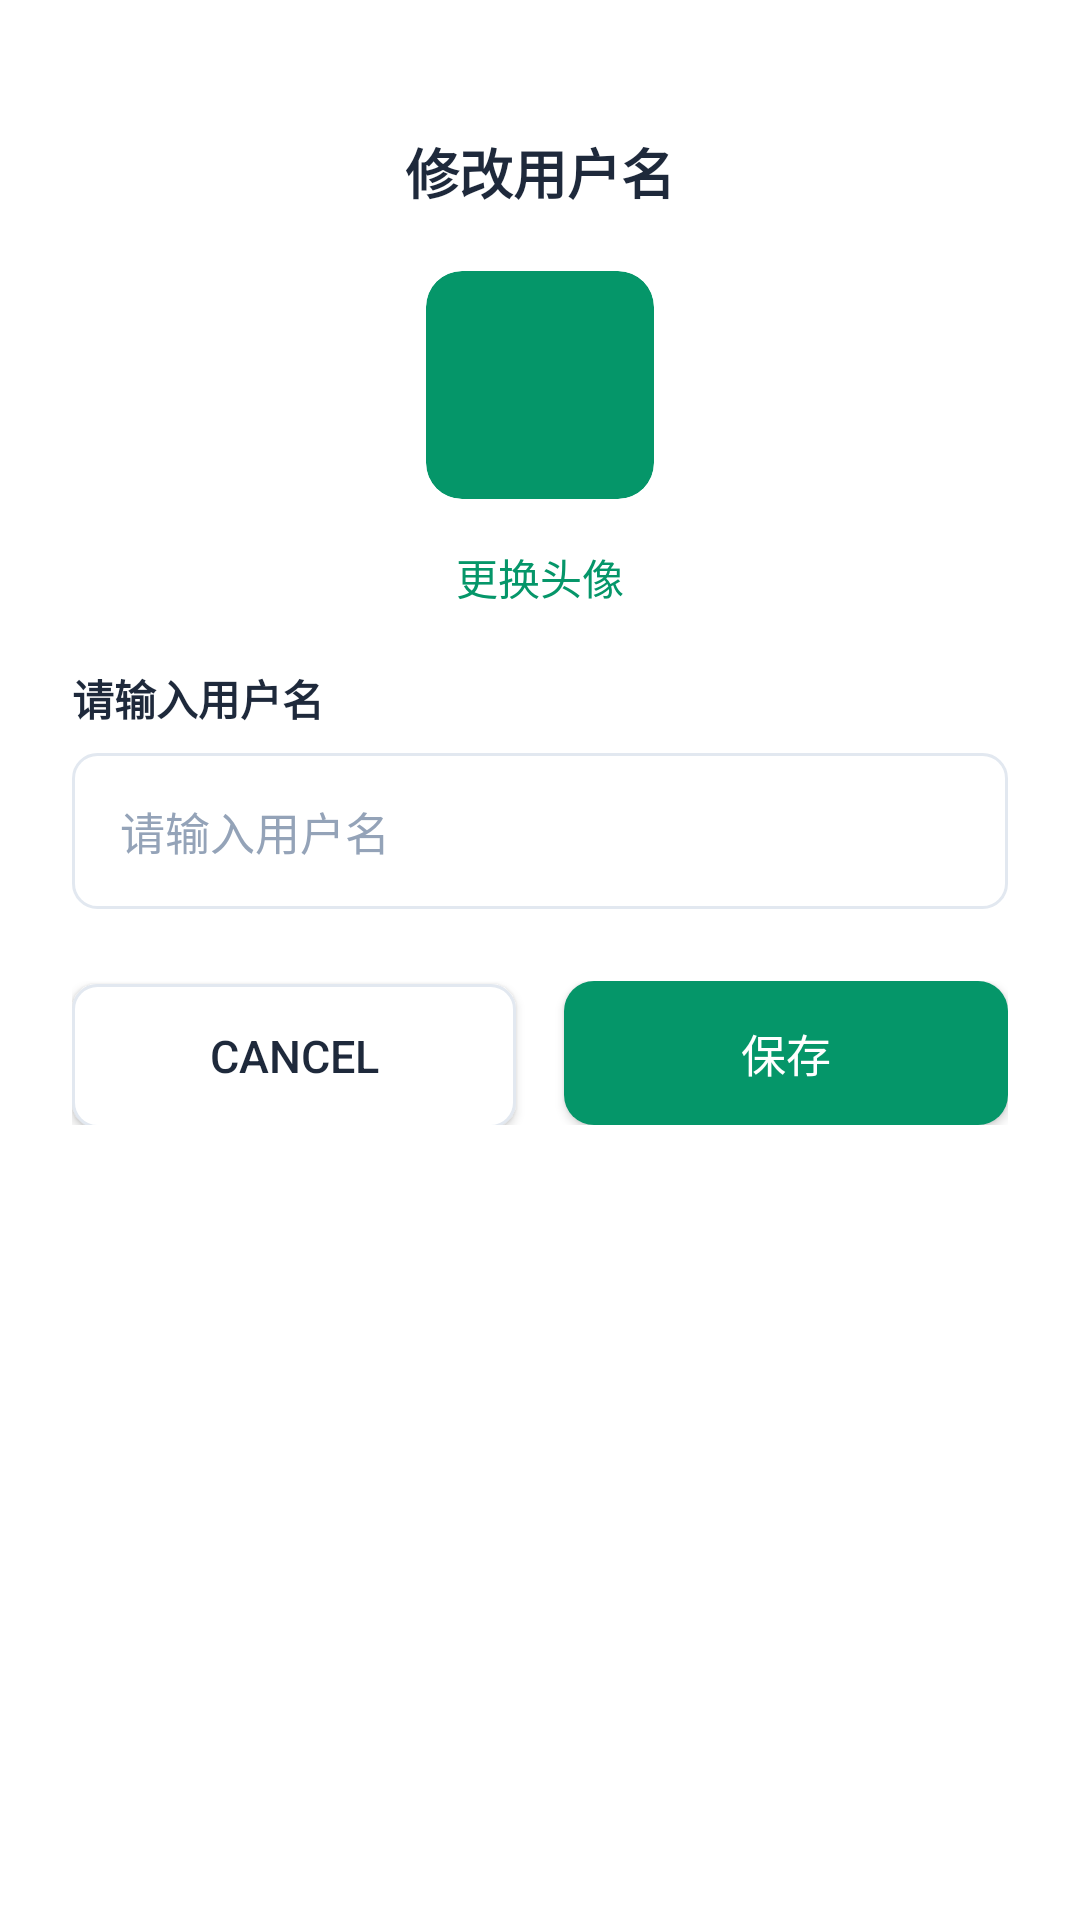

Reconstruct the res/layout file that produces this screen, plus the resources it refers to.
<!-- AndroidManifest.xml: application theme Theme.BlackBox -->
<!-- res/layout/bottom_sheet_edit_username.xml -->
<?xml version="1.0" encoding="utf-8"?>
<LinearLayout xmlns:android="http://schemas.android.com/apk/res/android"
    android:layout_width="match_parent"
    android:layout_height="wrap_content"
    android:background="@drawable/bg_bottom_sheet"
    android:orientation="vertical"
    android:padding="24dp">

    <View
        android:layout_width="40dp"
        android:layout_height="4dp"
        android:layout_gravity="center_horizontal"
        android:layout_marginBottom="16dp"
        android:background="@drawable/bg_drag_handle" />

    <TextView
        android:layout_width="wrap_content"
        android:layout_height="wrap_content"
        android:layout_gravity="center_horizontal"
        android:text="@string/edit_username_title"
        android:textColor="@color/duodian_text_primary"
        android:textSize="18sp"
        android:textStyle="bold" />

    <FrameLayout
        android:id="@+id/avatarPicker"
        android:layout_width="76dp"
        android:layout_height="76dp"
        android:layout_gravity="center_horizontal"
        android:layout_marginTop="20dp"
        android:background="@drawable/bg_avatar_rounded_square"
        android:clipToOutline="true">

        <ImageView
            android:id="@+id/ivAvatarPreview"
            android:layout_width="match_parent"
            android:layout_height="match_parent"
            android:scaleType="centerCrop"
            android:visibility="gone" />

        <TextView
            android:id="@+id/tvAvatarPreviewInitial"
            android:layout_width="wrap_content"
            android:layout_height="wrap_content"
            android:layout_gravity="center"
            android:textColor="@color/white"
            android:textSize="26sp"
            android:textStyle="bold" />
    </FrameLayout>

    <TextView
        android:id="@+id/btnChangeAvatar"
        android:layout_width="wrap_content"
        android:layout_height="36dp"
        android:layout_gravity="center_horizontal"
        android:layout_marginTop="8dp"
        android:background="?attr/selectableItemBackgroundBorderless"
        android:gravity="center"
        android:paddingHorizontal="12dp"
        android:text="更换头像"
        android:textColor="@color/duodian_primary"
        android:textSize="14sp" />

    <TextView
        android:layout_width="wrap_content"
        android:layout_height="wrap_content"
        android:layout_marginTop="12dp"
        android:text="@string/username_hint"
        android:textColor="@color/duodian_text_primary"
        android:textSize="14sp"
        android:textStyle="bold" />

    <EditText
        android:id="@+id/etUsername"
        android:layout_width="match_parent"
        android:layout_height="52dp"
        android:layout_marginTop="8dp"
        android:background="@drawable/bg_input_field"
        android:hint="@string/username_hint"
        android:maxLength="32"
        android:paddingHorizontal="16dp"
        android:textColor="@color/duodian_text_primary"
        android:textColorHint="@color/duodian_text_hint"
        android:textSize="15sp" />

    <TextView
        android:id="@+id/tvError"
        android:layout_width="wrap_content"
        android:layout_height="wrap_content"
        android:layout_marginTop="4dp"
        android:textColor="@color/duodian_error"
        android:textSize="12sp"
        android:visibility="gone" />

    <LinearLayout
        android:layout_width="match_parent"
        android:layout_height="wrap_content"
        android:layout_marginTop="24dp"
        android:orientation="horizontal">

        <androidx.appcompat.widget.AppCompatButton
            android:id="@+id/btnCancel"
            android:layout_width="0dp"
            android:layout_height="48dp"
            android:layout_marginEnd="8dp"
            android:layout_weight="1"
            android:background="@drawable/bg_input_field"
            android:text="@string/cancel"
            android:textColor="@color/duodian_text_primary"
            android:textSize="15sp" />

        <androidx.appcompat.widget.AppCompatButton
            android:id="@+id/btnSave"
            android:layout_width="0dp"
            android:layout_height="48dp"
            android:layout_marginStart="8dp"
            android:layout_weight="1"
            android:background="@drawable/bg_button_primary"
            android:text="@string/save"
            android:textColor="@color/white"
            android:textSize="15sp" />
    </LinearLayout>
</LinearLayout>
<!-- resources referenced by this layout -->
<resources>
  <color name="duodian_error">#EF4444</color>
  <color name="duodian_primary">#059669</color>
  <color name="duodian_text_hint">#94A3B8</color>
  <color name="duodian_text_primary">#1E293B</color>
  <color name="white">#FFFFFFFF</color>
  <!-- drawable bg_avatar_rounded_square (drawable) -->
  <?xml version="1.0" encoding="utf-8"?>
  <shape xmlns:android="http://schemas.android.com/apk/res/android"
      android:shape="rectangle">
      <solid android:color="@color/duodian_primary" />
      <corners android:radius="12dp" />
  </shape>
  <!-- drawable bg_bottom_sheet (drawable) -->
  <?xml version="1.0" encoding="utf-8"?>
  <shape xmlns:android="http://schemas.android.com/apk/res/android"
      android:shape="rectangle">
      <solid android:color="@color/duodian_surface" />
      <corners
          android:topLeftRadius="16dp"
          android:topRightRadius="16dp" />
  </shape>
  <!-- drawable bg_button_primary (drawable) -->
  <?xml version="1.0" encoding="utf-8"?>
  <shape xmlns:android="http://schemas.android.com/apk/res/android"
      android:shape="rectangle">
      <solid android:color="@color/duodian_primary" />
      <corners android:radius="10dp" />
  </shape>
  <!-- drawable bg_input_field (drawable) -->
  <?xml version="1.0" encoding="utf-8"?>
  <shape xmlns:android="http://schemas.android.com/apk/res/android"
      android:shape="rectangle">
      <solid android:color="@color/duodian_surface" />
      <stroke
          android:width="1dp"
          android:color="@color/duodian_divider" />
      <corners android:radius="8dp" />
  </shape>
  <string name="cancel">Cancel</string>
  <string name="edit_username_title">修改用户名</string>
  <string name="save">保存</string>
  <string name="username_hint">请输入用户名</string>
  <style name="Theme.BlackBox" parent="Theme.MaterialComponents.Light.NoActionBar">
          
          <item name="colorPrimary">@color/primary</item>
          <item name="colorPrimaryVariant">@color/primary_dark</item>
          <item name="colorOnPrimary">@color/white</item>
          
          <item name="colorSecondary">@color/primary_light</item>
          <item name="colorSecondaryVariant">@color/primary</item>
          <item name="colorOnSecondary">@color/white</item>
          
          <item name="android:statusBarColor" tools:targetApi="l">?attr/colorPrimaryVariant</item>
          
  
          <item name="actionMenuTextColor">@color/primary_text</item>
  
          <item name="android:forceDarkAllowed" tools:targetApi="q">false</item>
      </style>
  <color name="duodian_surface">#FFFFFF</color>
  <color name="duodian_divider">#E2E8F0</color>
  <color name="primary">#3F3F3F</color>
  <color name="primary_dark">#3F3F3F</color>
  <color name="primary_light">#3F3F3F</color>
  <color name="primary_text">#212121</color>
</resources>
